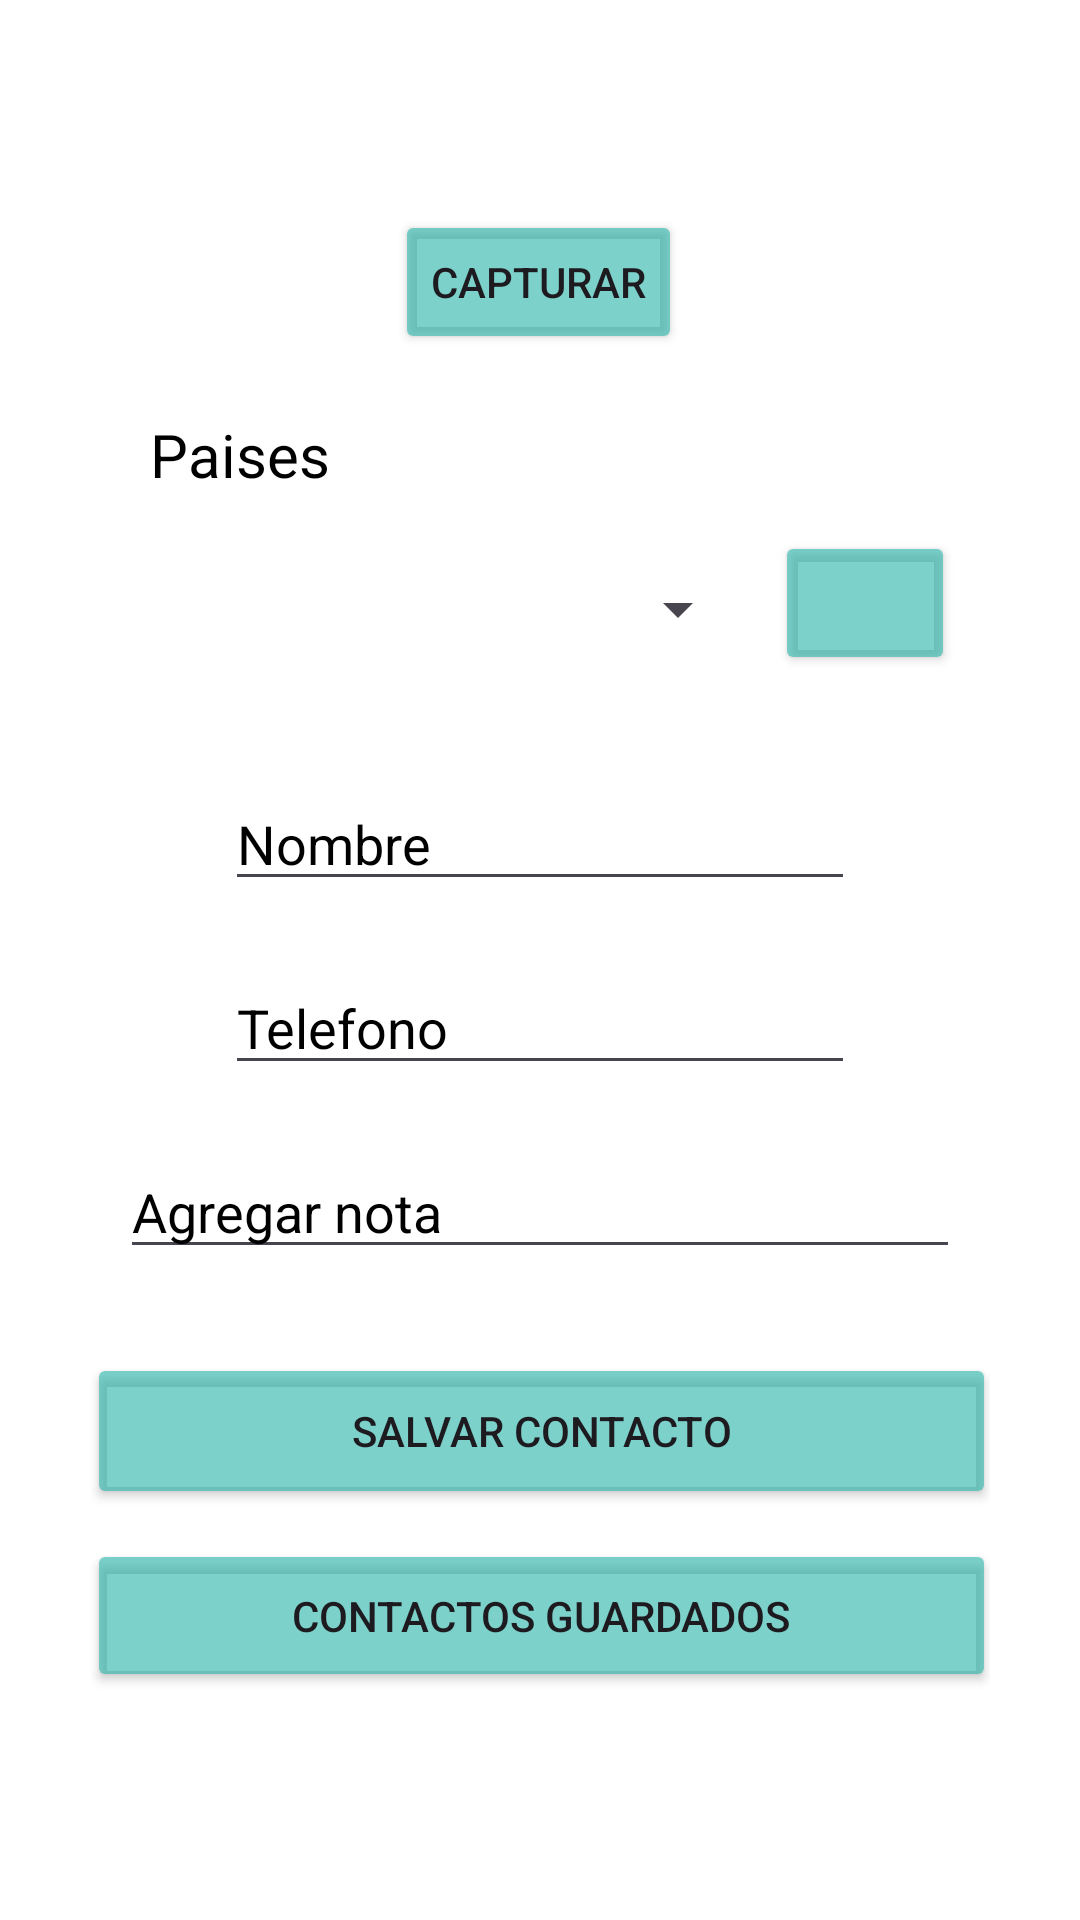

Layout XML and referenced resources for this Android screen:
<!-- AndroidManifest.xml: application theme Theme.PM1E1602805 -->
<!-- res/layout/activity_main.xml -->
<?xml version="1.0" encoding="utf-8"?>
<androidx.constraintlayout.widget.ConstraintLayout xmlns:android="http://schemas.android.com/apk/res/android"
    xmlns:app="http://schemas.android.com/apk/res-auto"
    xmlns:tools="http://schemas.android.com/tools"
    android:id="@+id/main"
    android:layout_width="match_parent"
    android:layout_height="match_parent"

    android:background="#FFFFFF"
    android:padding="30sp"
    tools:context=".MainActivity">

    <ImageView
        android:id="@+id/imageView"
        android:layout_width="wrap_content"
        android:layout_height="wrap_content"
        android:layout_marginTop="4dp"
        app:layout_constraintEnd_toEndOf="parent"
        app:layout_constraintHorizontal_bias="0.497"
        app:layout_constraintStart_toStartOf="parent"
        app:layout_constraintTop_toTopOf="parent"
        tools:srcCompat="@tools:sample/avatars" />

    <TextView
        android:id="@+id/tagPaises"
        android:layout_width="wrap_content"
        android:layout_height="wrap_content"
        android:layout_marginTop="20dp"
        android:text="Paises"
        android:textColor="@color/black"
        android:textSize="20sp"
        app:layout_constraintStart_toStartOf="@+id/spinnerPaises"
        app:layout_constraintTop_toBottomOf="@+id/btnCapturar" />

    <Spinner
        android:id="@+id/spinnerPaises"
        android:layout_width="200dp"
        android:layout_height="52dp"
        android:layout_marginTop="12dp"
        app:layout_constraintEnd_toEndOf="parent"
        app:layout_constraintHorizontal_bias="0.2"
        app:layout_constraintStart_toStartOf="parent"
        app:layout_constraintTop_toBottomOf="@+id/tagPaises" />

    <Button
        android:id="@+id/btnAgregarPais"
        android:layout_width="60sp"
        android:layout_height="wrap_content"
        android:layout_marginTop="12dp"
        android:backgroundTint="#9E2CB6AA"

        app:cornerRadius="10dp"
        app:icon="@drawable/agregar_ic"
        app:layout_constraintEnd_toEndOf="parent"
        app:layout_constraintHorizontal_bias="0.416"
        app:layout_constraintStart_toEndOf="@+id/spinnerPaises"
        app:layout_constraintTop_toBottomOf="@+id/tagPaises" />

    <Button
        android:id="@+id/btnCapturar"
        android:layout_width="wrap_content"
        android:layout_height="wrap_content"
        android:layout_marginTop="36dp"
        android:backgroundTint="#9E2CB6AA"
        android:text="@string/tagCapturar"
        app:cornerRadius="10dp"
        app:layout_constraintEnd_toEndOf="parent"
        app:layout_constraintHorizontal_bias="0.497"
        app:layout_constraintStart_toStartOf="parent"
        app:layout_constraintTop_toBottomOf="@+id/imageView" />

    <EditText
        android:id="@+id/nombre"
        android:layout_width="wrap_content"
        android:layout_height="wrap_content"
        android:layout_marginTop="30dp"
        android:contentDescription="Nombre"
        android:ems="10"
        android:hint="@string/tagNombre"
        android:inputType="text"
        android:textColor="#050505"
        android:textColorHint="#000000"
        android:textColorLink="#000000"
        app:layout_constraintEnd_toEndOf="parent"
        app:layout_constraintStart_toStartOf="parent"
        app:layout_constraintTop_toBottomOf="@+id/spinnerPaises" />

    <EditText
        android:id="@+id/telefono"
        android:layout_width="wrap_content"
        android:layout_height="wrap_content"
        android:layout_marginTop="20dp"
        android:contentDescription="Agregar"
        android:ems="10"
        android:hint="Telefono"
        android:inputType="number"
        android:textColor="#171717"
        android:textColorHint="@color/black"
        android:textColorLink="#000000"
        app:layout_constraintEnd_toEndOf="parent"
        app:layout_constraintStart_toStartOf="parent"
        app:layout_constraintTop_toBottomOf="@+id/nombre" />

    <EditText
        android:id="@+id/nota"
        android:layout_width="280sp"
        android:layout_height="wrap_content"
        android:layout_marginTop="20dp"
        android:contentDescription="Agregar"
        android:ems="10"
        android:hint="@string/tagNota"
        android:inputType="text"
        android:textColor="#000000"
        android:textColorHint="@color/black"
        android:textColorLink="#000000"
        app:layout_constraintEnd_toEndOf="parent"
        app:layout_constraintHorizontal_bias="0.507"
        app:layout_constraintStart_toStartOf="parent"
        app:layout_constraintTop_toBottomOf="@+id/telefono" />

    <Button
        android:id="@+id/btnGuardar"
        android:layout_width="303dp"
        android:layout_height="52dp"
        android:layout_marginTop="28dp"
        android:backgroundTint="#9E2CB6AA"
        android:text="@string/btnGuardar"
        app:cornerRadius="10dp"
        app:layout_constraintEnd_toEndOf="parent"
        app:layout_constraintStart_toStartOf="parent"
        app:layout_constraintTop_toBottomOf="@+id/nota" />

    <Button
        android:id="@+id/btnLista"
        android:layout_width="303dp"
        android:layout_height="51dp"
        android:layout_marginTop="10dp"
        android:backgroundTint="#9E2CB6AA"
        android:text="@string/btnLista"
        app:cornerRadius="10dp"
        app:layout_constraintEnd_toEndOf="parent"
        app:layout_constraintStart_toStartOf="parent"
        app:layout_constraintTop_toBottomOf="@+id/btnGuardar" />

</androidx.constraintlayout.widget.ConstraintLayout>
<!-- resources referenced by this layout -->
<resources>
  <color name="black">#FF000000</color>
  <string name="btnGuardar">Salvar Contacto</string>
  <string name="btnLista">Contactos Guardados</string>
  <string name="tagCapturar">Capturar</string>
  <string name="tagNombre">Nombre</string>
  <string name="tagNota">Agregar nota</string>
  <style name="Theme.PM1E1602805" parent="Base.Theme.PM1E1602805" />
  <style name="Base.Theme.PM1E1602805" parent="Theme.Material3.DayNight.NoActionBar">
          
          
      </style>
</resources>
